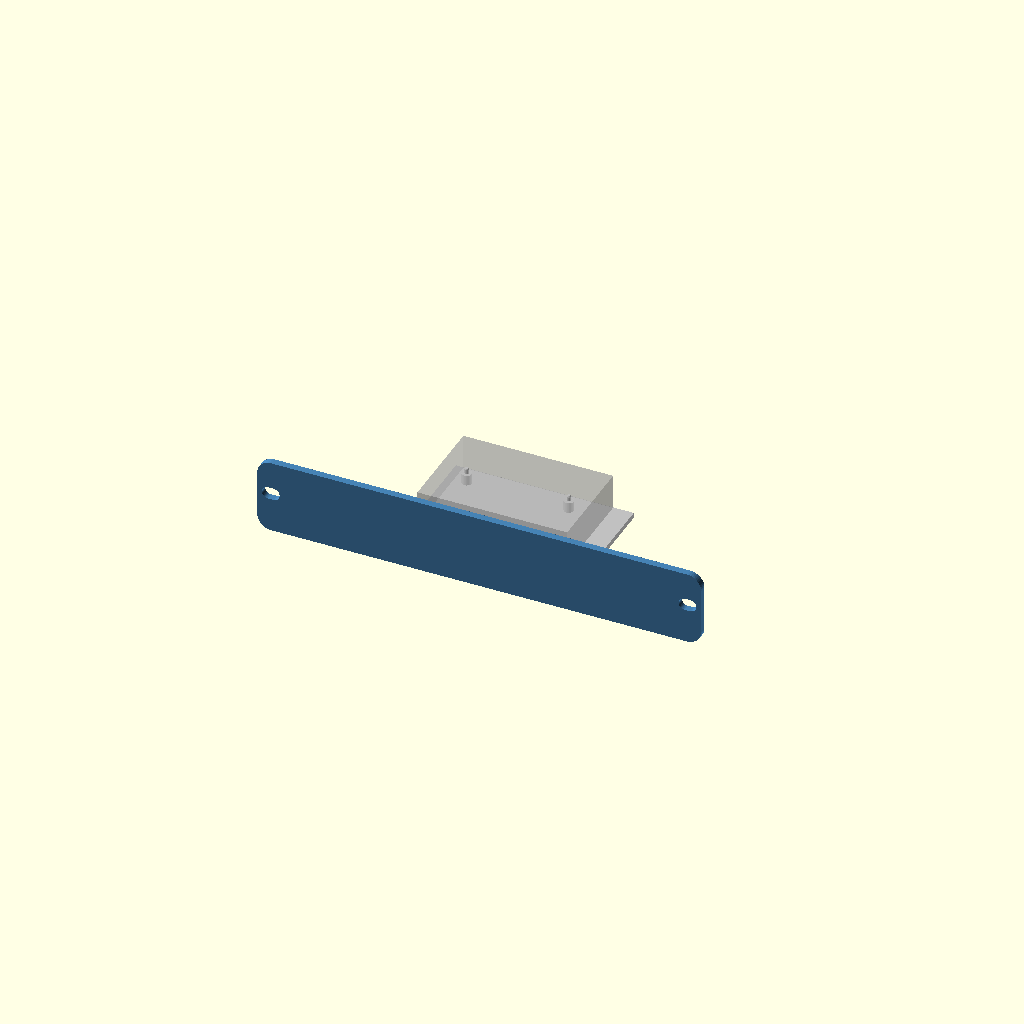
Cell 1: the model at its default parameters.
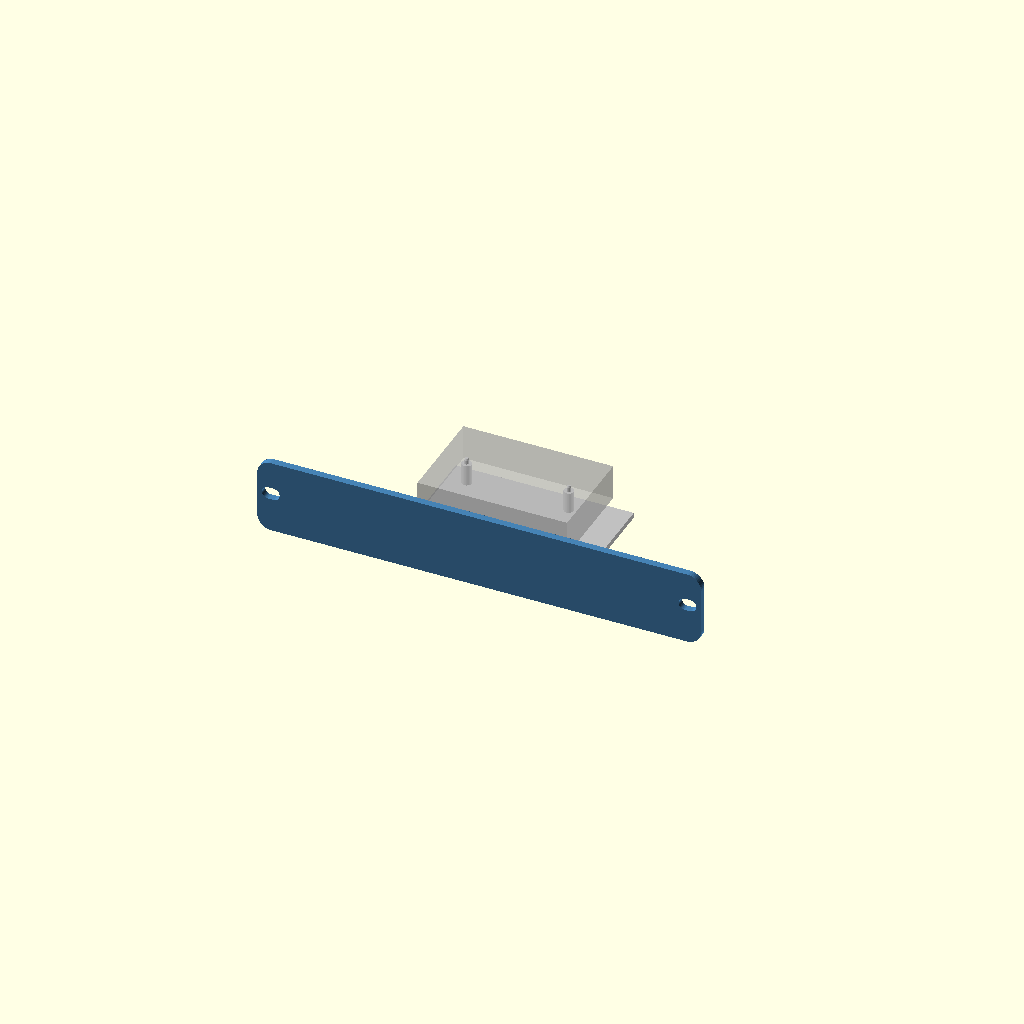
Cell 2 — standoff set to 12, the other parameters unchanged.
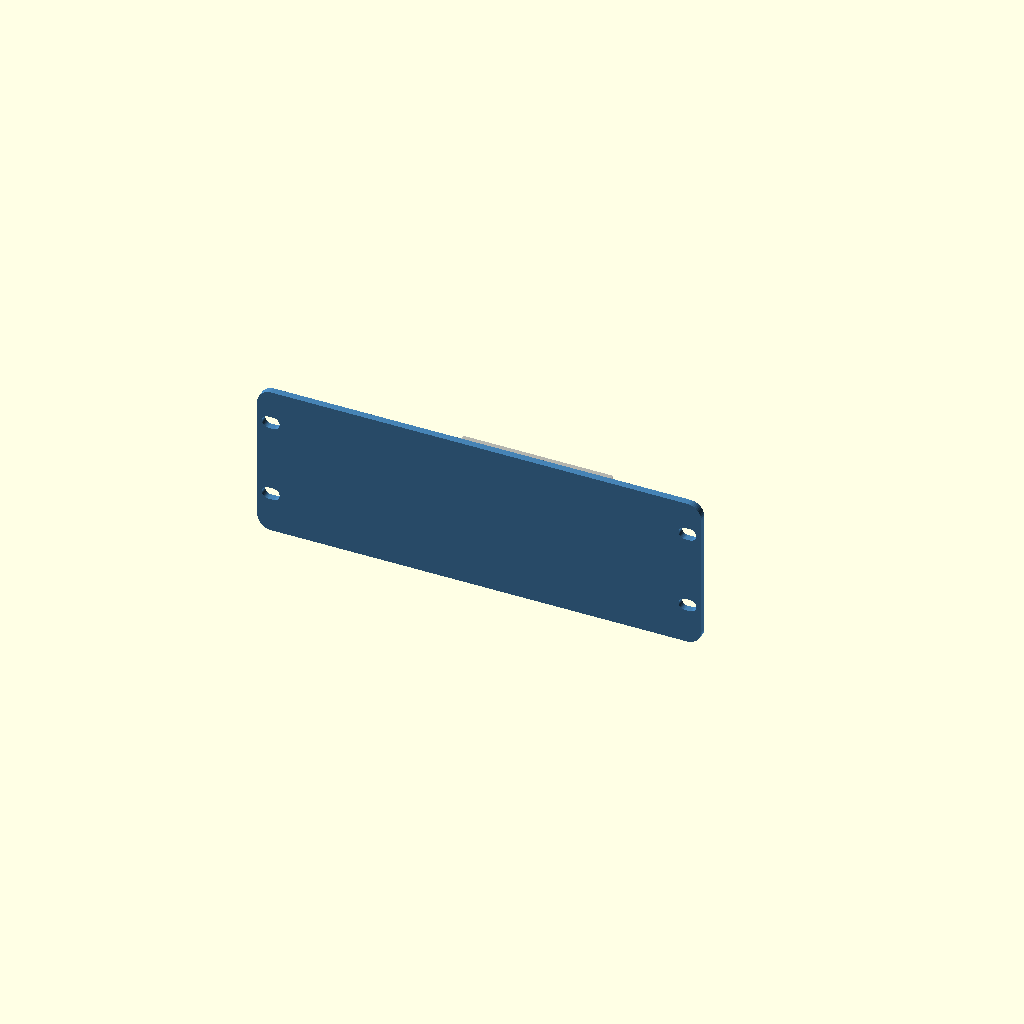
Cell 3: the same model with u = 2.
All cells are drawn from one camera (rotation 55°, 0°, 25°, orthographic, colour scheme Cornfield), so only the parameter changes between them.
The OpenSCAD source (outputs/SUPERSEDED_Physical_Test_Kit_2026-10-18_old_2hole/B_Pi4_pegs_snapjoint__source.scad):
// Lab Rax generic equipment tray + faceplate (wizard template).
// Faceplate = the Pi4 baseline faceplate (pi4_baseline.scad), generalised to N U.
// The wizard appends override assignments at the end of this file.
// PROPOSED, UNVALIDATED: printed fit, strength and rack clearance are UNKNOWN.
$fn=48;
part="assembly";            // assembly, faceplate, tray, combined
// Device envelope (mm). Origin of hole coordinates = device front-left corner, seen from above.
dev_w=85; dev_d=56; dev_h=20;
holes=[];                   // [[x,y],...] mounting hole centres
hole_d=2.7;                 // device mounting hole diameter
device_mount="inserts";     // inserts, pegs, clips, straps
standoff=6;                 // device lift above tray floor
insert_pilot=3.2;           // pilot for heat-set insert (inserts mode)
board_t=1.6;                // board/flange thickness (pegs, clips)
joint="screw";              // screw, snap, single
u=1;                        // faceplate height in rack units
keystones=[];               // [x,...] keystone centres on faceplate (X=0 centre)
ks_w=14.5; ks_h=16;         // standard keystone opening
ports=[];                   // [[x,z,w,h,r],...] faceplate cut-outs, z from plate bottom, r=corner radius
front_gap=12;               // device front to faceplate rear face
margin=8;                   // tray border around device

// Owner default 2026-10-18: 4 mm thick plate with rounded corners (Pi4 print was 3 mm, square).
plate_w=252; plate_t=4; plate_r=8; plate_h=u*44.45-2.45;
nudge=0;                    // render-repair only: tiny size offset applied when OpenSCAD 2021 emits a sliver
ks_front=2;                // keystone clips need a thin wall: plate is pocketed from behind down to this
tray_t=3; tray_z=7;
tray_w=dev_w+2*margin; tray_d=dev_d+front_gap+margin;
tray_x=-tray_w/2; tray_y=0;
dev_x=-dev_w/2; dev_y=front_gap; floor_top=tray_z+tray_t;
jx=min(40,tray_w/2-12); joint_x=[-jx,jx];
tongue_w=12; tongue_depth=7; tongue_h=3; tongue_z=tray_z+3.5;
slot_clear=0.3; boss_d=9; m3_clear=3.4; joint_pilot=4.0;  // 4.0 = the printed, well-fitting Pi4 trial

module capsule2d(len=10,diam=7){hull(){translate([-(len-diam)/2,0])circle(d=diam);translate([(len-diam)/2,0])circle(d=diam);}}
module rrect(w,h,r){rr=min(r,w/2-0.01,h/2-0.01);if(rr<=0)square([w,h],center=true);else offset(r=rr)square([w-2*rr,h-2*rr],center=true);}

// Faceplate outline seen from the front: 2D X = rack X, 2D Y = height Z.
// rear=true cuts the larger keystone pocket instead of the keystone opening.
module plate2d(rear=false){
 difference(){
  hull()for(sx=[-1,1],sz=[-1,1])translate([sx*(plate_w/2-plate_r),plate_h/2+sz*(plate_h/2-plate_r)])circle(r=plate_r+nudge);
  for(i=[0:u-1],x=[-118.2625,118.2625])translate([x,i*44.45+21+1.9722])capsule2d();
  for(x=keystones)if(rear)translate([x,plate_h/2])square([ks_w+4+nudge,ks_h+6+nudge],center=true);
                  else translate([x,plate_h/2])square([ks_w,ks_h],center=true);
  for(p=ports)translate([p[0],p[1]])rrect(p[2],p[3],p[4]);
 }
}
// Plate between y=y0 (front) and y0+t, built from the 2D outline (cleaner meshes than 3D cuts in OpenSCAD 2021).
module plate_layer(y0,t,rear=false){translate([0,y0+t,0])rotate([90,0,0])linear_extrude(height=t)plate2d(rear);}

module faceplate(){
 difference(){
  union(){
   // Front layer keeps the keystone opening; with keystones, the rear layer is pocketed so jacks grip ks_front.
   if(len(keystones)>0&&plate_t>ks_front){plate_layer(-plate_t,ks_front);plate_layer(-plate_t+ks_front,plate_t-ks_front,true);}
   else plate_layer(-plate_t,plate_t);
   if(joint=="screw"){
    for(x=joint_x)translate([x-tongue_w/2,0,tongue_z])cube([tongue_w,tongue_depth,tongue_h]);
    for(x=joint_x)translate([x,0,tray_z+14])rotate([-90,0,0])cylinder(d=boss_d,h=8);
   }
   if(joint=="snap") for(x=joint_x){
    // Cantilever arm under the tray floor; barb snaps up into a floor window.
    translate([x-4,0,tray_z-2])cube([8,16,2]);
    translate([x-4,12,tray_z])hull(){cube([8,4,0.01]);translate([0,3.4,0])cube([8,0.6,1.2]);}
   }
  }
  if(joint=="screw")for(x=joint_x)translate([x,-0.1,tray_z+14])rotate([-90,0,0])cylinder(d=joint_pilot,h=8.2);
 }
}

module device_features_add(){
 if(device_mount=="inserts")for(h=holes)translate([dev_x+h[0],dev_y+h[1],floor_top])cylinder(d=max(insert_pilot+3.5,7),h=standoff);
 if(device_mount=="pegs")for(h=holes)translate([dev_x+h[0],dev_y+h[1],floor_top]){
  cylinder(d=hole_d+3,h=standoff);
  translate([0,0,standoff])cylinder(d=hole_d-0.3,h=board_t+0.8);
  translate([0,0,standoff+board_t+0.8])cylinder(d1=hole_d-0.3,d2=hole_d-1,h=0.8);
 }
 if(device_mount=="clips"){
  // Support ledges at the four corners plus a flexing clip on each side.
  for(x=[dev_x-1,dev_x+dev_w-5],y=[dev_y-1,dev_y+dev_d-5])translate([x,y,floor_top])cube([6,6,standoff]);
  for(s=[-1,1])translate([s>0?dev_x+dev_w+0.2:dev_x-2.2,dev_y+dev_d/2-5,floor_top]){
   cube([2,10,standoff+board_t+2.5]);
   translate([s>0?-1.2:2,0,standoff+board_t+0.2])hull(){cube([1.2,10,1.6]);translate([s>0?1.2:0,0,1.6])cube([0.01,10,0.6]);}
  }
 }
}
module device_features_cut(){
 if(device_mount=="inserts")for(h=holes)translate([dev_x+h[0],dev_y+h[1],floor_top+0.01])cylinder(d=insert_pilot,h=standoff+0.1);
 if(device_mount=="straps")for(x=[dev_x-5.5,dev_x+dev_w+2.5],y=[dev_y+dev_d*0.25,dev_y+dev_d*0.75])
  translate([x,y-6,tray_z-0.1])cube([3,12,tray_t+0.2]);
}

module tray(){
 difference(){
  union(){
   translate([tray_x,tray_y,tray_z])cube([tray_w,tray_d,tray_t]);
   if(joint=="screw"){
    for(x=joint_x) translate([x-9,0,tray_z+tray_t])cube([18,8,5]);
    for(x=joint_x)translate([x-7,8.3,tray_z+3])cube([14,3,19]);
    for(x=joint_x) for(side=[-1,1]) translate([x+side*6-1,0,0])
      hull(){translate([0,9,tray_z+2.7])cube([2,2,0.5]);
             translate([0,9,tray_z+8])cube([2,2,0.5]);
             translate([0,20,tray_z+2.7])cube([2,2,0.5]);}
   }
   device_features_add();
  }
  if(joint=="screw"){
   for(x=joint_x)translate([x-(tongue_w+slot_clear)/2,-0.1,tongue_z-slot_clear/2])cube([tongue_w+slot_clear,tongue_depth+slot_clear,tongue_h+slot_clear]);
   for(x=joint_x)translate([x,11.4,tray_z+14])rotate([90,0,0])cylinder(d=m3_clear,h=12);
  }
  if(joint=="snap")for(x=joint_x)translate([x-4.3,14.8,tray_z-0.1])cube([8.6,1.6,tray_t+0.2]);
  device_features_cut();
 }
}

if(part=="faceplate")faceplate();
else if(part=="tray")tray();
else if(part=="combined")union(){faceplate();translate([tray_x,-0.01,tray_z])cube([tray_w,0.02+0.01,tray_t]);tray();}
else {color("steelblue")faceplate();color("silver")tray();
 %translate([dev_x,dev_y,floor_top+(device_mount=="inserts"||device_mount=="pegs"||device_mount=="clips"?standoff:0)])cube([dev_w,dev_d,dev_h]);}

// ---- wizard overrides: B_Pi4_pegs_snapjoint
dev_w=85.0;
dev_d=56.0;
dev_h=20.0;
hole_d=2.7;
standoff=6.0;
insert_pilot=3.2;
board_t=1.6;
u=1;
holes=[[3.5, 3.5], [61.5, 3.5], [3.5, 52.5], [61.5, 52.5]];
keystones=[];
device_mount="pegs";
joint="snap";
ports=[];
Parameter table extracted from the source (name, type, default, range or options):
part: string, default "assembly"
hole_d: number, default 2.7
device_mount: string, default "inserts"
standoff: number, default 6
insert_pilot: number, default 3.2
board_t: number, default 1.6
joint: string, default "screw"
u: number, default 1
front_gap: number, default 12
margin: number, default 8
nudge: number, default 0
ks_front: number, default 2
